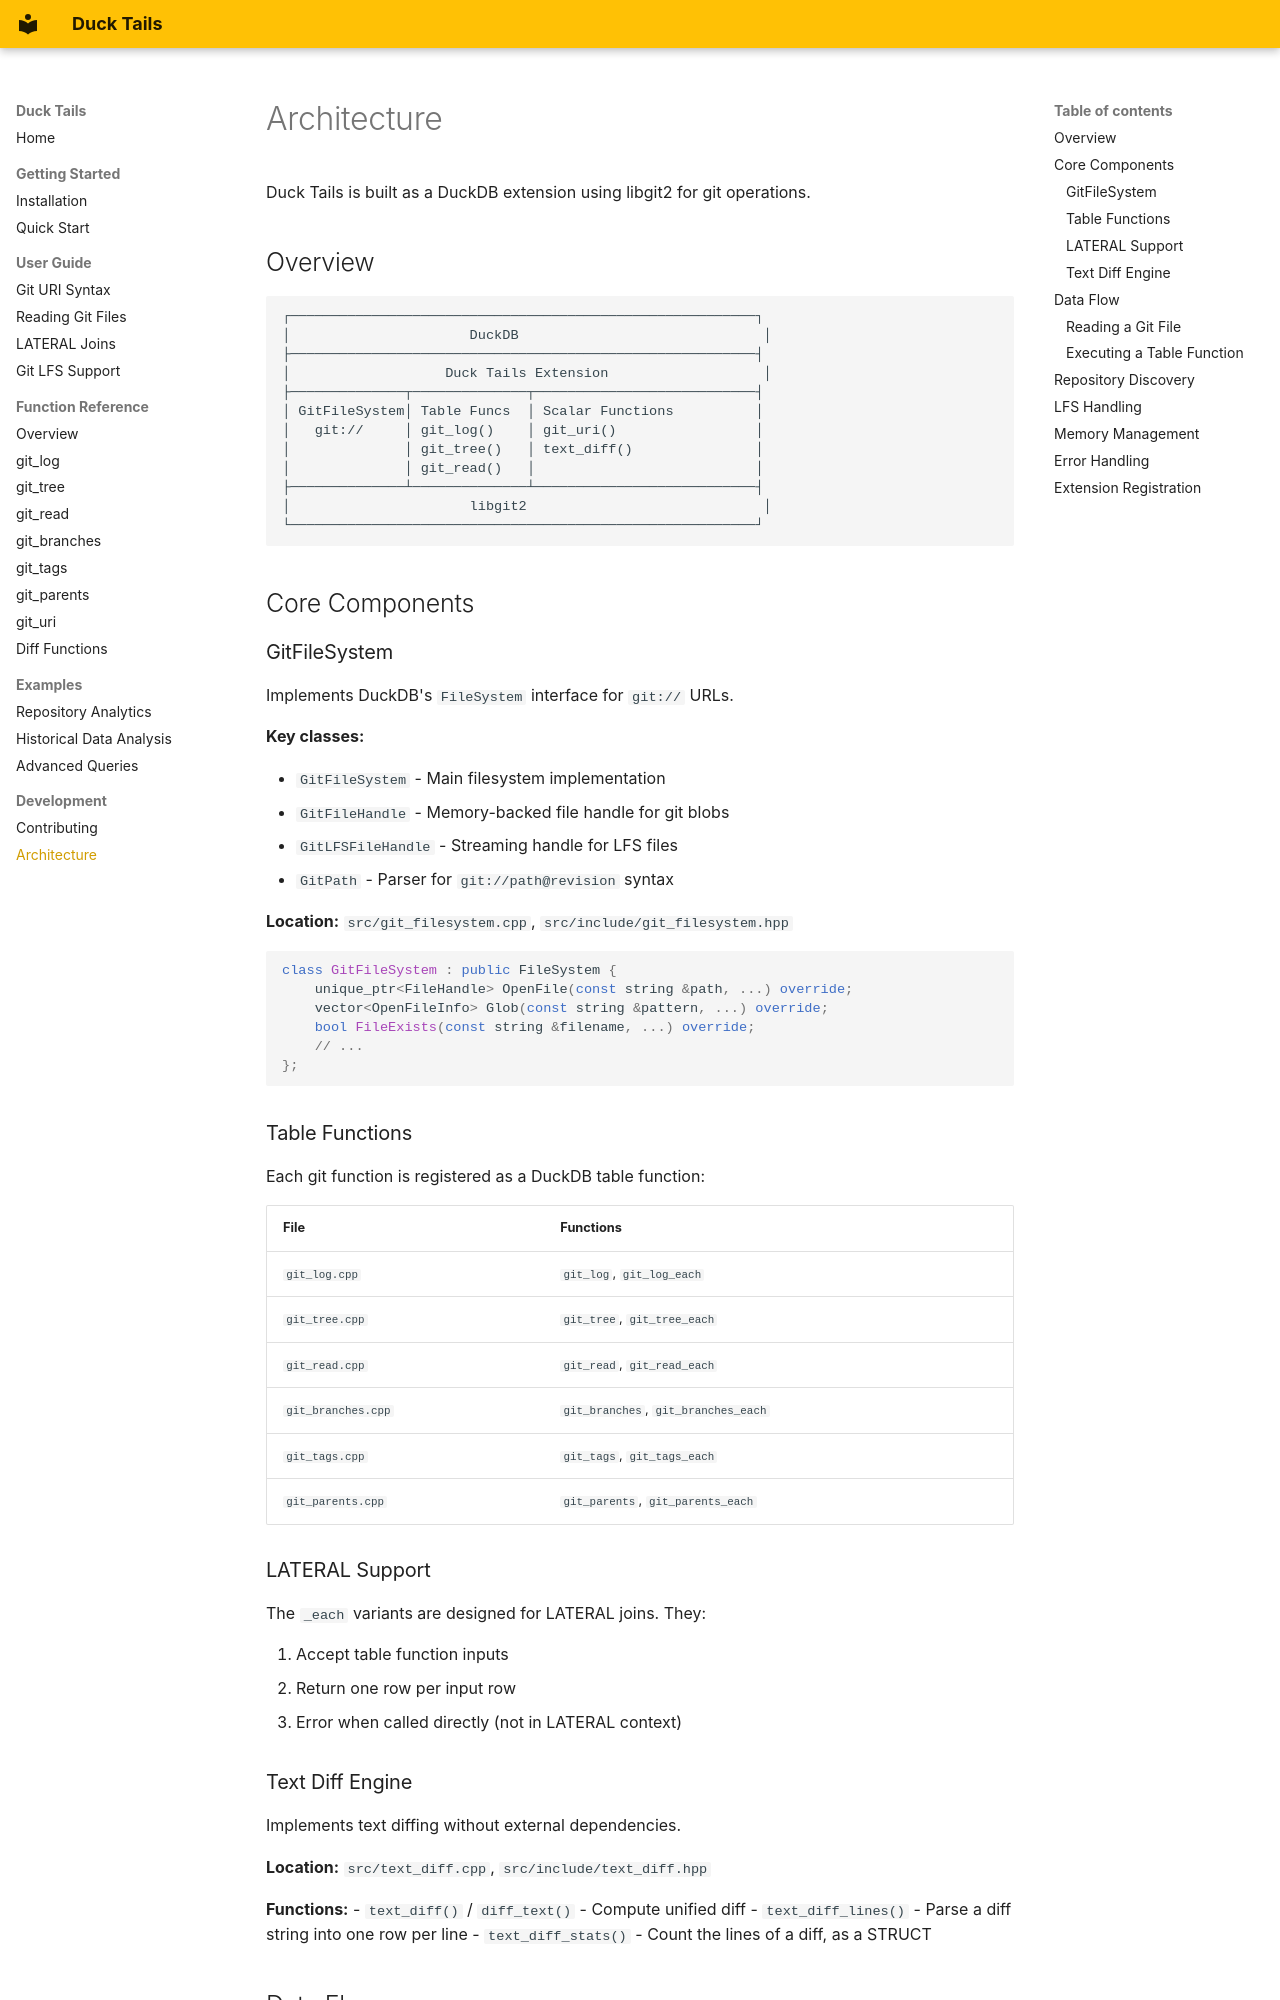

repository: teaguesterling/duck_tails · page: development/architecture/index.html · generator: mkdocs

# Architecture

Duck Tails is built as a DuckDB extension using libgit2 for git operations.

## Overview

```
┌─────────────────────────────────────────────────────────┐
│                      DuckDB                              │
├─────────────────────────────────────────────────────────┤
│                   Duck Tails Extension                   │
├──────────────┬──────────────┬───────────────────────────┤
│ GitFileSystem│ Table Funcs  │ Scalar Functions          │
│   git://     │ git_log()    │ git_uri()                 │
│              │ git_tree()   │ text_diff()               │
│              │ git_read()   │                           │
├──────────────┴──────────────┴───────────────────────────┤
│                      libgit2                             │
└─────────────────────────────────────────────────────────┘
```

## Core Components

### GitFileSystem

Implements DuckDB's `FileSystem` interface for `git://` URLs.

**Key classes:**

- `GitFileSystem` - Main filesystem implementation
- `GitFileHandle` - Memory-backed file handle for git blobs
- `GitLFSFileHandle` - Streaming handle for LFS files
- `GitPath` - Parser for `git://path@revision` syntax

**Location:** `src/git_filesystem.cpp`, `src/include/git_filesystem.hpp`

```cpp
class GitFileSystem : public FileSystem {
    unique_ptr<FileHandle> OpenFile(const string &path, ...) override;
    vector<OpenFileInfo> Glob(const string &pattern, ...) override;
    bool FileExists(const string &filename, ...) override;
    // ...
};
```

### Table Functions

Each git function is registered as a DuckDB table function:

| File | Functions |
|------|-----------|
| `git_log.cpp` | `git_log`, `git_log_each` |
| `git_tree.cpp` | `git_tree`, `git_tree_each` |
| `git_read.cpp` | `git_read`, `git_read_each` |
| `git_branches.cpp` | `git_branches`, `git_branches_each` |
| `git_tags.cpp` | `git_tags`, `git_tags_each` |
| `git_parents.cpp` | `git_parents`, `git_parents_each` |

### LATERAL Support

The `_each` variants are designed for LATERAL joins. They:

1. Accept table function inputs
2. Return one row per input row
3. Error when called directly (not in LATERAL context)
